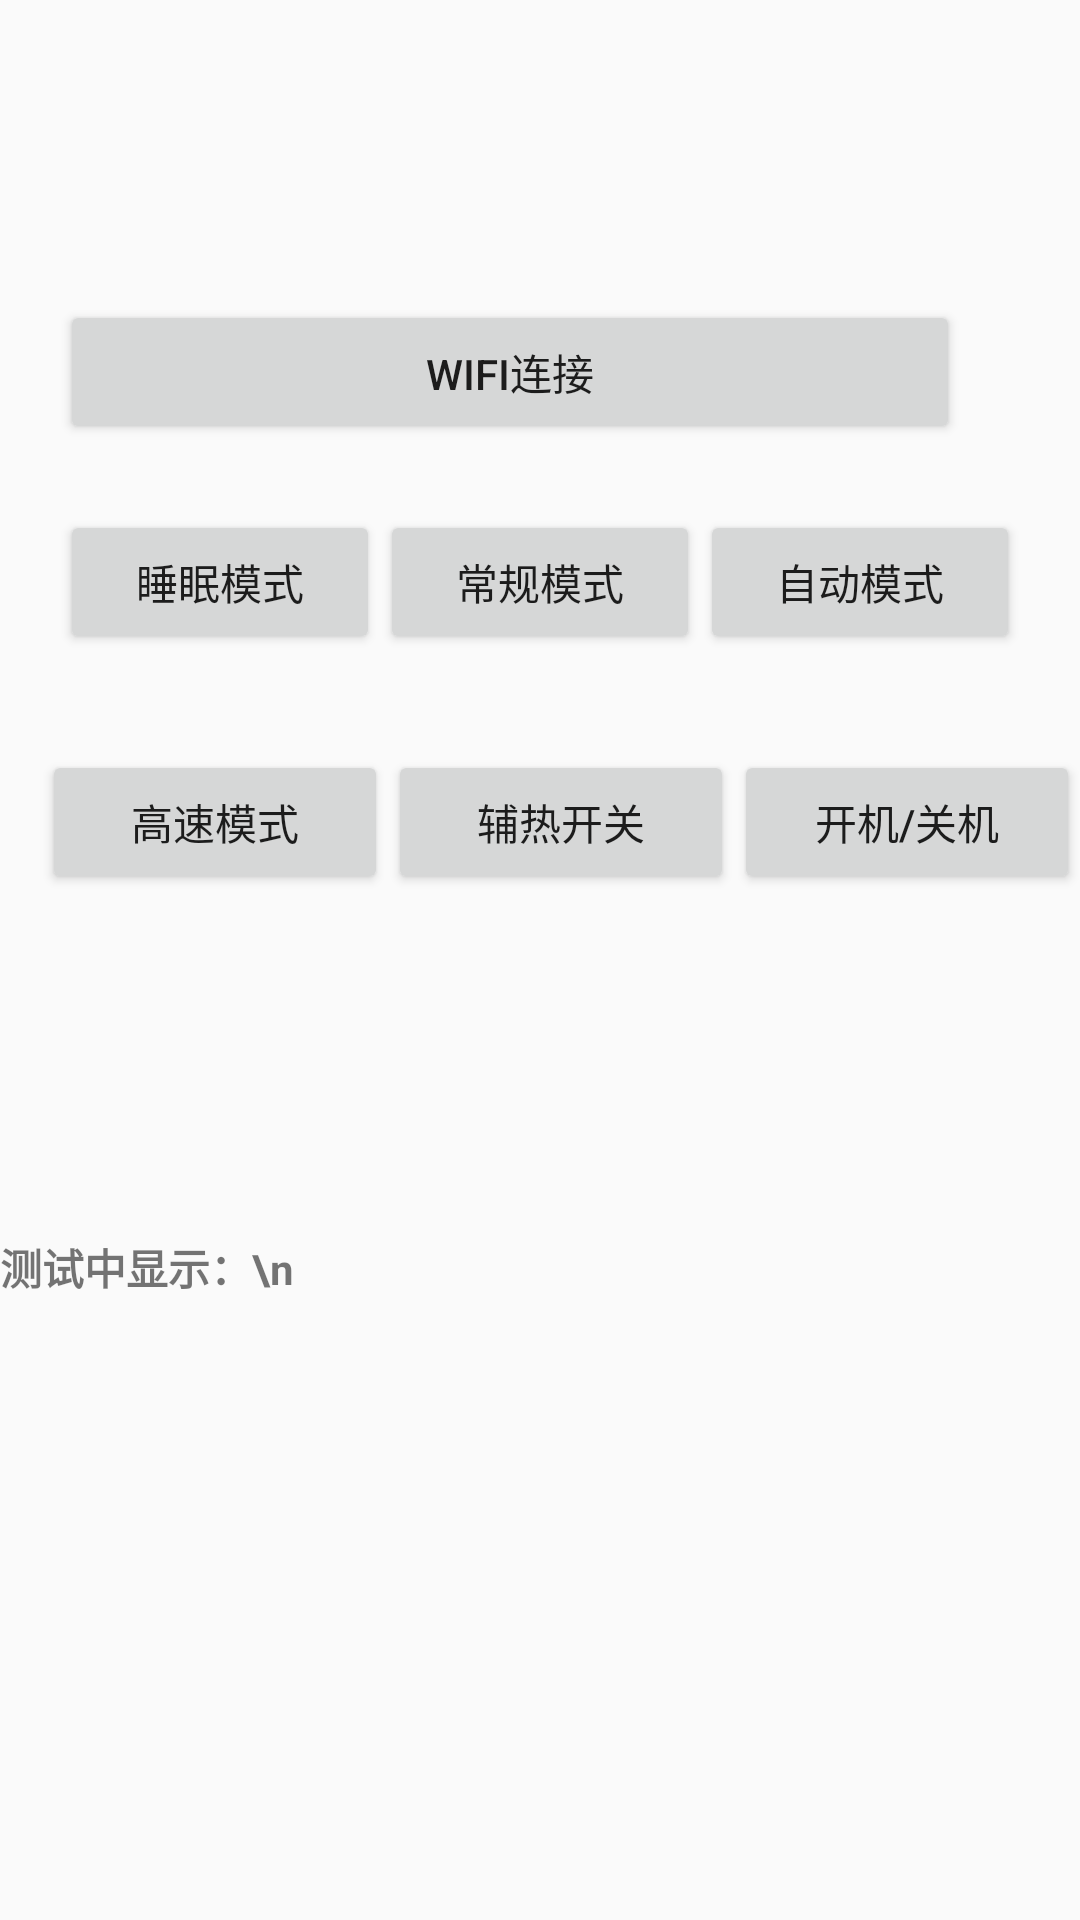

Layout XML and referenced resources for this Android screen:
<!-- AndroidManifest.xml: application theme AppTheme -->
<!-- res/layout/layoutveriosn_2.xml -->
<?xml version="1.0" encoding="utf-8"?>
<RelativeLayout xmlns:android="http://schemas.android.com/apk/res/android"
    xmlns:tools="http://schemas.android.com/tools"
    android:layout_width="match_parent"
    android:layout_height="match_parent"
    tools:context="com.testclient.luominming.andesai_luo.MainActivitytest">


    <TextView
        android:id="@+id/result"
        android:layout_width="match_parent"
        android:layout_height="wrap_content"
        android:layout_alignParentLeft="true"
        android:layout_alignParentStart="true"
        android:layout_alignTop="@+id/show"
        android:layout_marginTop="12dp"
        android:scrollbars="vertical"
        android:text="测试中显示：\n"
        android:textStyle="bold"
        android:visibility="visible" />
    <LinearLayout
        android:layout_width="match_parent"
        android:layout_height="wrap_content"
        android:layout_marginTop="80dp"
        android:orientation="horizontal"
        android:padding="20dp"
        android:id="@+id/linearLayout">
        <Button
            android:id="@+id/connect"
            android:layout_width="match_parent"
            android:layout_height="wrap_content"
            android:layout_weight="1"
            android:text="WiFi连接" />
        <Button
            android:id="@+id/disconnect"
            android:layout_width="40dp"
            android:layout_height="wrap_content"
            android:visibility="invisible"
            android:layout_weight="1"
            android:text="断开连接" />
    </LinearLayout>

    <LinearLayout
        android:layout_width="match_parent"
        android:layout_height="wrap_content"
        android:layout_alignParentLeft="true"
        android:layout_alignParentStart="true"
        android:layout_marginTop="50dp"
        >
        <EditText
            android:id="@+id/input"
            android:layout_width="match_parent"
            android:layout_height="match_parent"
            android:layout_alignBaseline="@+id/port"
            android:layout_weight="1"
            android:visibility="invisible"
            android:hint="IP"
            />

    </LinearLayout>
    <LinearLayout
        android:layout_width="match_parent"
        android:layout_height="wrap_content"
        android:layout_marginTop="150dp"
        android:orientation="horizontal"
        android:padding="20dp"
        android:id="@+id/linearLayout2">
        <Button
            android:id="@+id/aa"
            android:layout_width="wrap_content"
            android:layout_height="wrap_content"
            android:layout_weight="1"
            android:text="睡眠模式" />
        <Button
            android:id="@+id/bb"
            android:layout_width="wrap_content"
            android:layout_height="wrap_content"
            android:layout_weight="1"
            android:text="常规模式" />
        <Button
            android:id="@+id/cc"
            android:layout_width="wrap_content"
            android:layout_height="wrap_content"
            android:layout_weight="1"
            android:text="自动模式" />
    </LinearLayout>
    <LinearLayout
        android:layout_width="match_parent"
        android:layout_height="wrap_content"
        android:layout_marginTop="250dp"
        android:layout_marginLeft="10dp"

        >
        <Button
            android:id="@+id/L1_on_off"
            android:layout_width="wrap_content"
            android:layout_height="wrap_content"
            android:layout_weight="1"
            android:layout_marginLeft="4dp"
            android:text="高速模式" />
        <Button
            android:id="@+id/L2_on_off"
            android:layout_width="wrap_content"
            android:layout_height="wrap_content"
            android:text="辅热开关"
            android:layout_weight="1"

            />
        <Button
            android:id="@+id/L3_on_off"
            android:layout_width="wrap_content"
            android:layout_height="wrap_content"
            android:layout_weight="1"
            android:text="开机/关机" />

    </LinearLayout>
    <TextView
        android:id="@+id/show"
        android:layout_width="match_parent"
        android:layout_height="wrap_content"
        android:layout_marginTop="400dp"
        android:layout_marginLeft="200dp"
        android:layout_marginStart="200dp"
        android:text="输入IP与端口"
        android:visibility="invisible"
        />

    <Button
        android:id="@+id/send"
        android:layout_width="match_parent"
        android:layout_height="wrap_content"
        android:layout_weight="1"
        android:visibility="invisible"
        android:text="test" />

</RelativeLayout>
<!-- resources referenced by this layout -->
<resources>
  <style name="AppTheme" parent="Theme.AppCompat.Light.DarkActionBar">
          
          <item name="colorPrimary">@color/colorPrimary</item>
          <item name="colorPrimaryDark">@color/colorPrimaryDark</item>
          <item name="colorAccent">@color/colorAccent</item>
  
      </style>
  <color name="colorPrimary">#3F51B5</color>
  <color name="colorPrimaryDark">#303F9F</color>
  <color name="colorAccent">#FF4081</color>
</resources>
